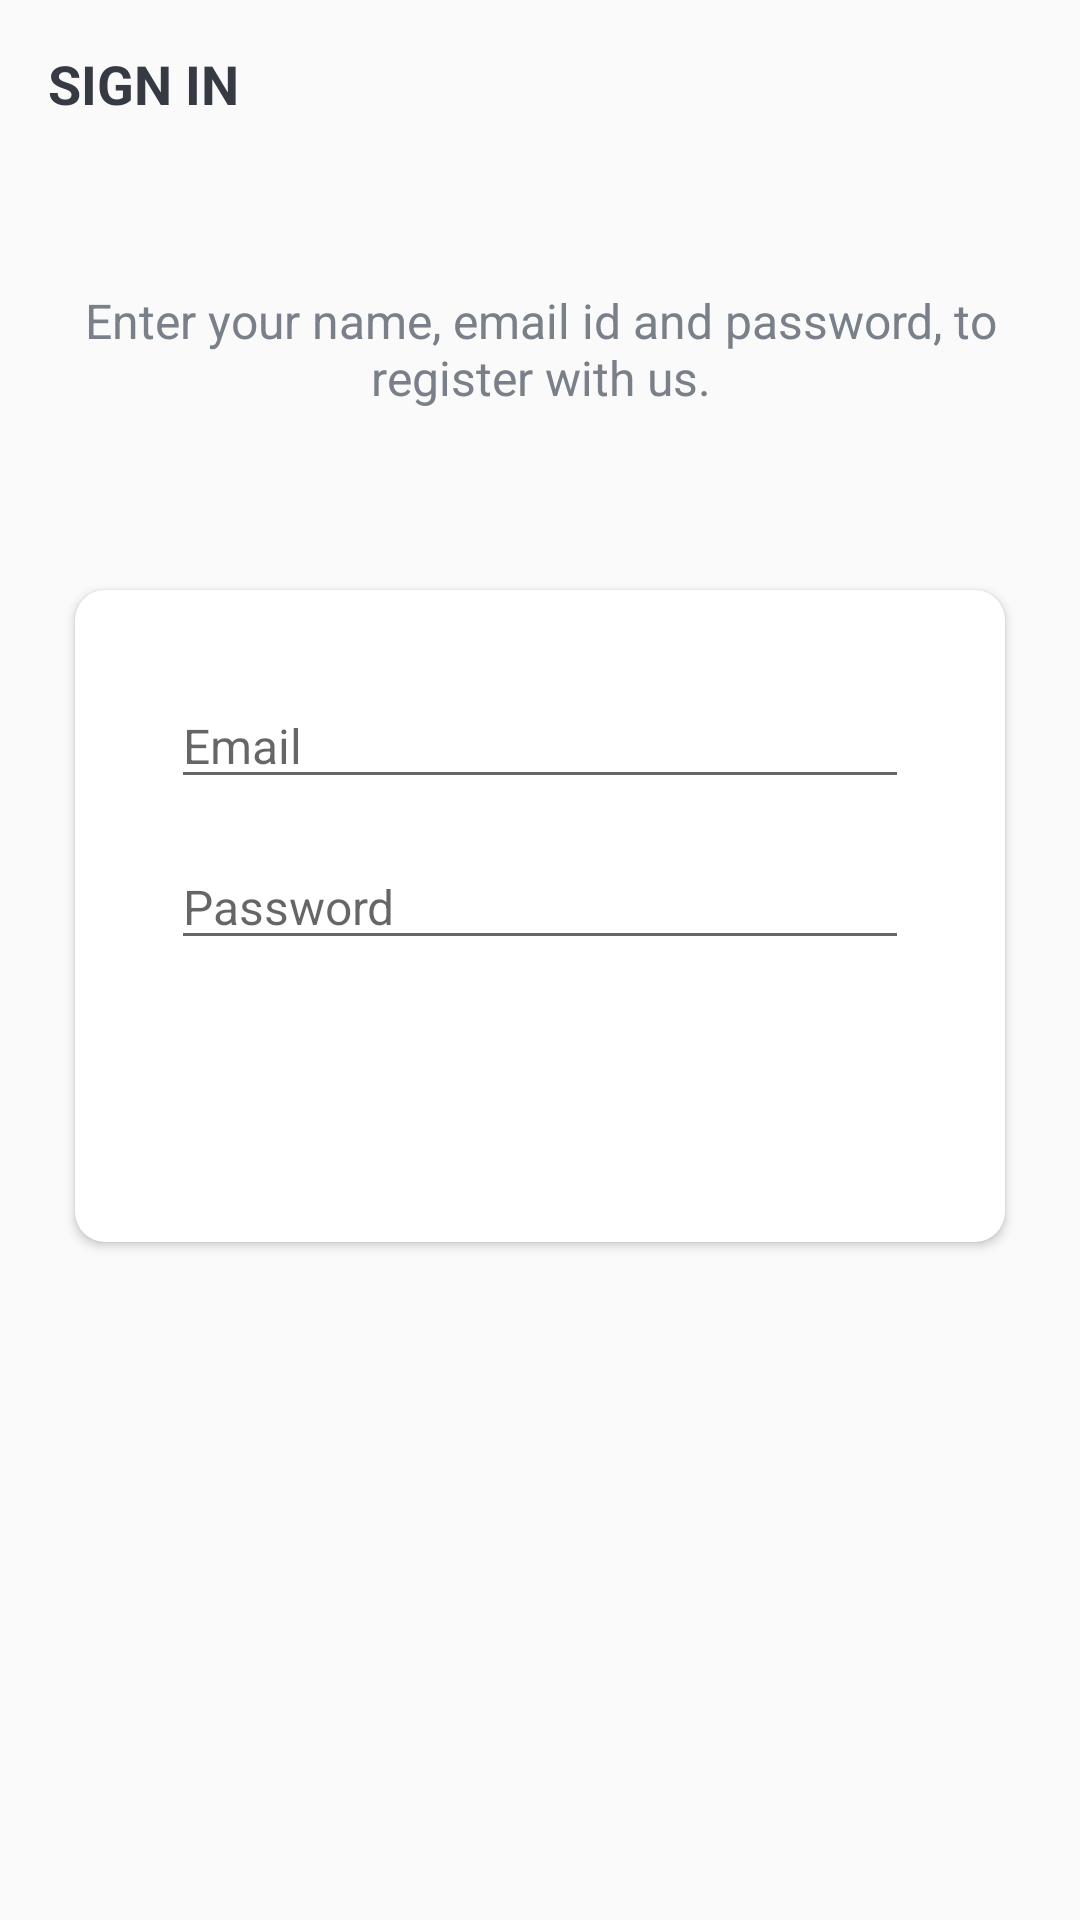

Write the Android layout XML for this screen, with the resource values it uses.
<!-- AndroidManifest.xml: activity theme AppTheme.NoActionBar -->
<!-- res/layout/activity_sign_in.xml -->
<?xml version="1.0" encoding="utf-8"?>
<LinearLayout xmlns:android="http://schemas.android.com/apk/res/android"
    xmlns:app="http://schemas.android.com/apk/res-auto"
    xmlns:tools="http://schemas.android.com/tools"
    android:layout_width="match_parent"
    android:layout_height="match_parent"
    android:background="@drawable/ic_background"
    android:orientation="vertical"
    tools:context=".activities.SignInActivity">

    <androidx.appcompat.widget.Toolbar
        android:id="@+id/toolbar_sign_in_activity"
        android:layout_width="match_parent"
        android:layout_height="?attr/actionBarSize">

        <TextView
            android:id="@+id/tv_title"
            android:layout_width="match_parent"
            android:layout_height="match_parent"
            android:gravity="center_vertical"
            android:text="@string/sign_in"
            android:textColor="@color/primary_text_color"
            android:textSize="@dimen/toolbar_title_text_size"
            android:textStyle="bold" />

    </androidx.appcompat.widget.Toolbar>

    <LinearLayout
        android:layout_width="match_parent"
        android:layout_height="match_parent"
        android:layout_gravity="center"
        android:layout_marginTop="@dimen/authentication_screen_content_marginTop"
        android:orientation="vertical">

        <TextView
            android:layout_width="match_parent"
            android:layout_height="wrap_content"
            android:gravity="center"
            android:text="@string/sign_in_description_text"
            android:textColor="@color/secondary_text_color"
            android:textSize="@dimen/authentication_description_text_size" />

        <androidx.cardview.widget.CardView
            android:layout_width="match_parent"
            android:layout_height="wrap_content"
            android:layout_marginStart="@dimen/authentication_screen_marginStartEnd"
            android:layout_marginTop="@dimen/authentication_screen_marginTop"
            android:layout_marginEnd="@dimen/authentication_screen_marginStartEnd"
            android:elevation="@dimen/card_view_elevation"
            app:cardCornerRadius="@dimen/card_view_corner_radius">

            <LinearLayout
                android:layout_width="match_parent"
                android:layout_height="wrap_content"
                android:orientation="vertical"
                android:padding="@dimen/card_view_layout_content_padding">

                <androidx.appcompat.widget.AppCompatEditText
                    android:id="@+id/et_email_sign_in"
                    android:layout_width="match_parent"
                    android:layout_height="wrap_content"
                    android:layout_marginStart="@dimen/authentication_screen_til_marginStartEnd"
                    android:layout_marginTop="@dimen/intro_screen_sign_up_btn_marginTop"
                    android:layout_marginEnd="@dimen/authentication_screen_til_marginStartEnd"
                    android:hint="@string/email"
                    android:inputType="textEmailAddress"
                    android:textSize="@dimen/et_text_size" />

                <androidx.appcompat.widget.AppCompatEditText
                    android:id="@+id/et_password_sign_in"
                    android:layout_width="match_parent"
                    android:layout_height="wrap_content"
                    android:layout_marginStart="@dimen/authentication_screen_til_marginStartEnd"
                    android:layout_marginTop="@dimen/intro_screen_sign_up_btn_marginTop"
                    android:layout_marginEnd="@dimen/authentication_screen_til_marginStartEnd"
                    android:hint="@string/password"
                    android:inputType="textPassword"
                    android:textSize="@dimen/et_text_size" />

                <androidx.appcompat.widget.AppCompatButton
                    android:id="@+id/btn_sign_in"
                    android:layout_width="match_parent"
                    android:layout_height="wrap_content"
                    android:layout_gravity="center"
                    android:layout_marginStart="@dimen/btn_marginStartEnd"
                    android:layout_marginTop="@dimen/sign_up_screen_btn_marginTop"
                    android:layout_marginEnd="@dimen/btn_marginStartEnd"
                    android:background="@drawable/shape_button_rounded"
                    android:foreground="?attr/selectableItemBackground"
                    android:gravity="center"
                    android:paddingTop="@dimen/btn_paddingTopBottom"
                    android:paddingBottom="@dimen/btn_paddingTopBottom"
                    android:text="@string/sign_in"
                    android:textColor="@android:color/white"
                    android:textSize="@dimen/btn_text_size" />
            </LinearLayout>
        </androidx.cardview.widget.CardView>
    </LinearLayout>
</LinearLayout>
<!-- resources referenced by this layout -->
<resources>
  <color name="primary_text_color">#363A43</color>
  <color name="secondary_text_color">#7A8089</color>
  <dimen name="authentication_description_text_size">16sp</dimen>
  <dimen name="authentication_screen_content_marginTop">40dp</dimen>
  <dimen name="authentication_screen_marginStartEnd">25dp</dimen>
  <dimen name="authentication_screen_marginTop">60dp</dimen>
  <dimen name="authentication_screen_til_marginStartEnd">16dp</dimen>
  <dimen name="btn_marginStartEnd">20dp</dimen>
  <dimen name="btn_paddingTopBottom">8dp</dimen>
  <dimen name="btn_text_size">18sp</dimen>
  <dimen name="card_view_corner_radius">10dp</dimen>
  <dimen name="card_view_elevation">10dp</dimen>
  <dimen name="card_view_layout_content_padding">16dp</dimen>
  <dimen name="et_text_size">16sp</dimen>
  <dimen name="intro_screen_sign_up_btn_marginTop">15dp</dimen>
  <dimen name="sign_up_screen_btn_marginTop">30dp</dimen>
  <dimen name="toolbar_title_text_size">18sp</dimen>
  <string name="email">Email</string>
  <string name="password">Password</string>
  <string name="sign_in">SIGN IN</string>
  <string name="sign_in_description_text">Enter your name, email id and password, to register with us.</string>
  <style name="AppTheme.NoActionBar">
          <item name="windowActionBar">false</item>
          <item name="windowNoTitle">true</item>
      </style>
</resources>
